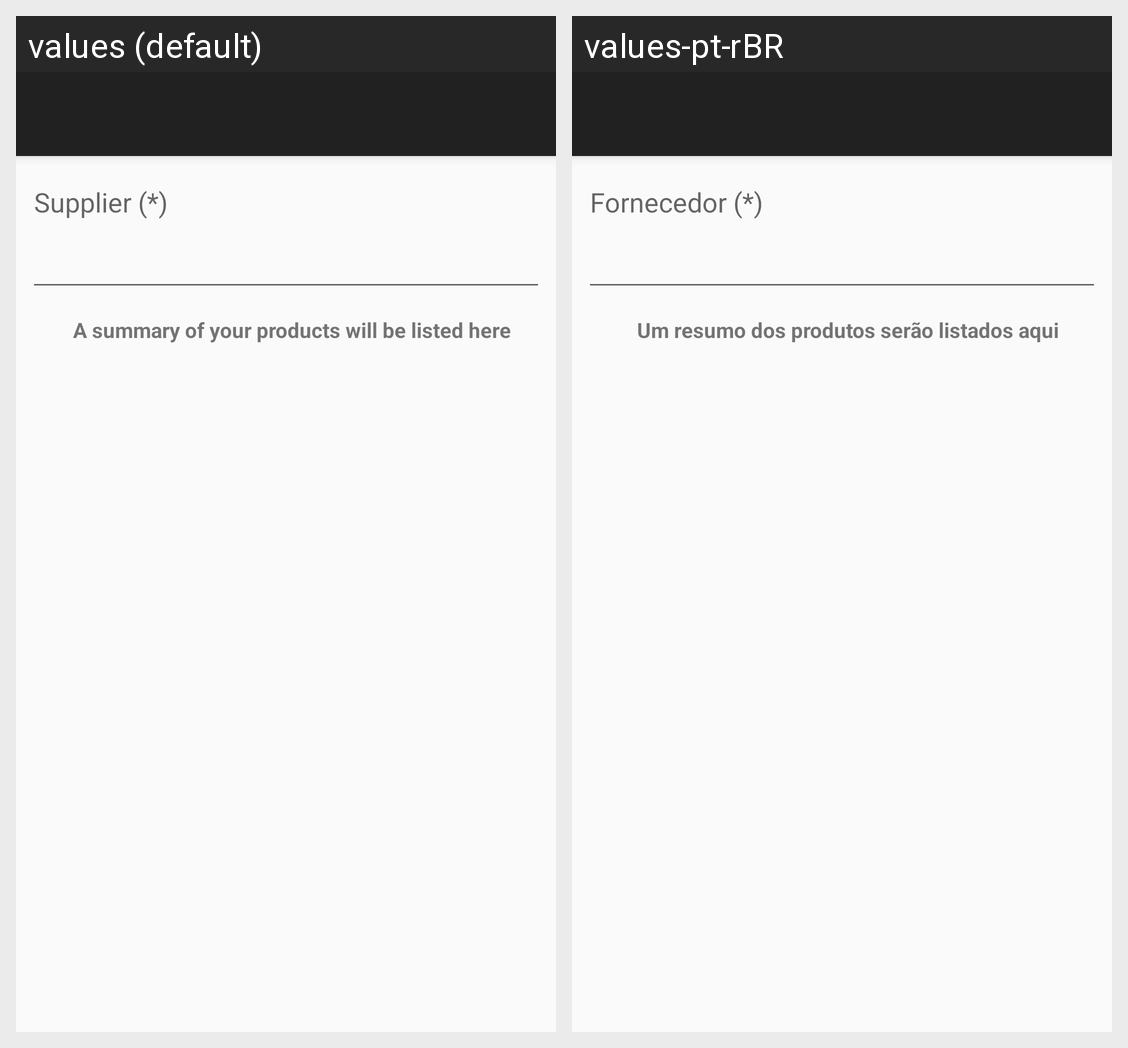

Here is an Android app screen in its default locale and in the app's own translations. Write out the translated-string differences for the strings that appear on this screen.
Android screen res/layout/activity_register_supplier.xml rendered under 2 locales, left to right: values (default), values-pt-rBR. Device: Nexus 5 (rendered at 1080×1920; each locale shown at half size, 540×960, under a caption strip naming it); theme AppTheme.NoActionBar.
Strings drawn on this screen, with the default value and each locale's value (text and hints the layout hard-codes, and strings that could not be matched under every locale, appear in the picture but are not listed):

supplier_hint
  values: Supplier (*)
  values-pt-rBR: Fornecedor (*)

summary_products
  values: A summary of your products will be listed here
  values-pt-rBR: Um resumo dos produtos serão listados aqui
